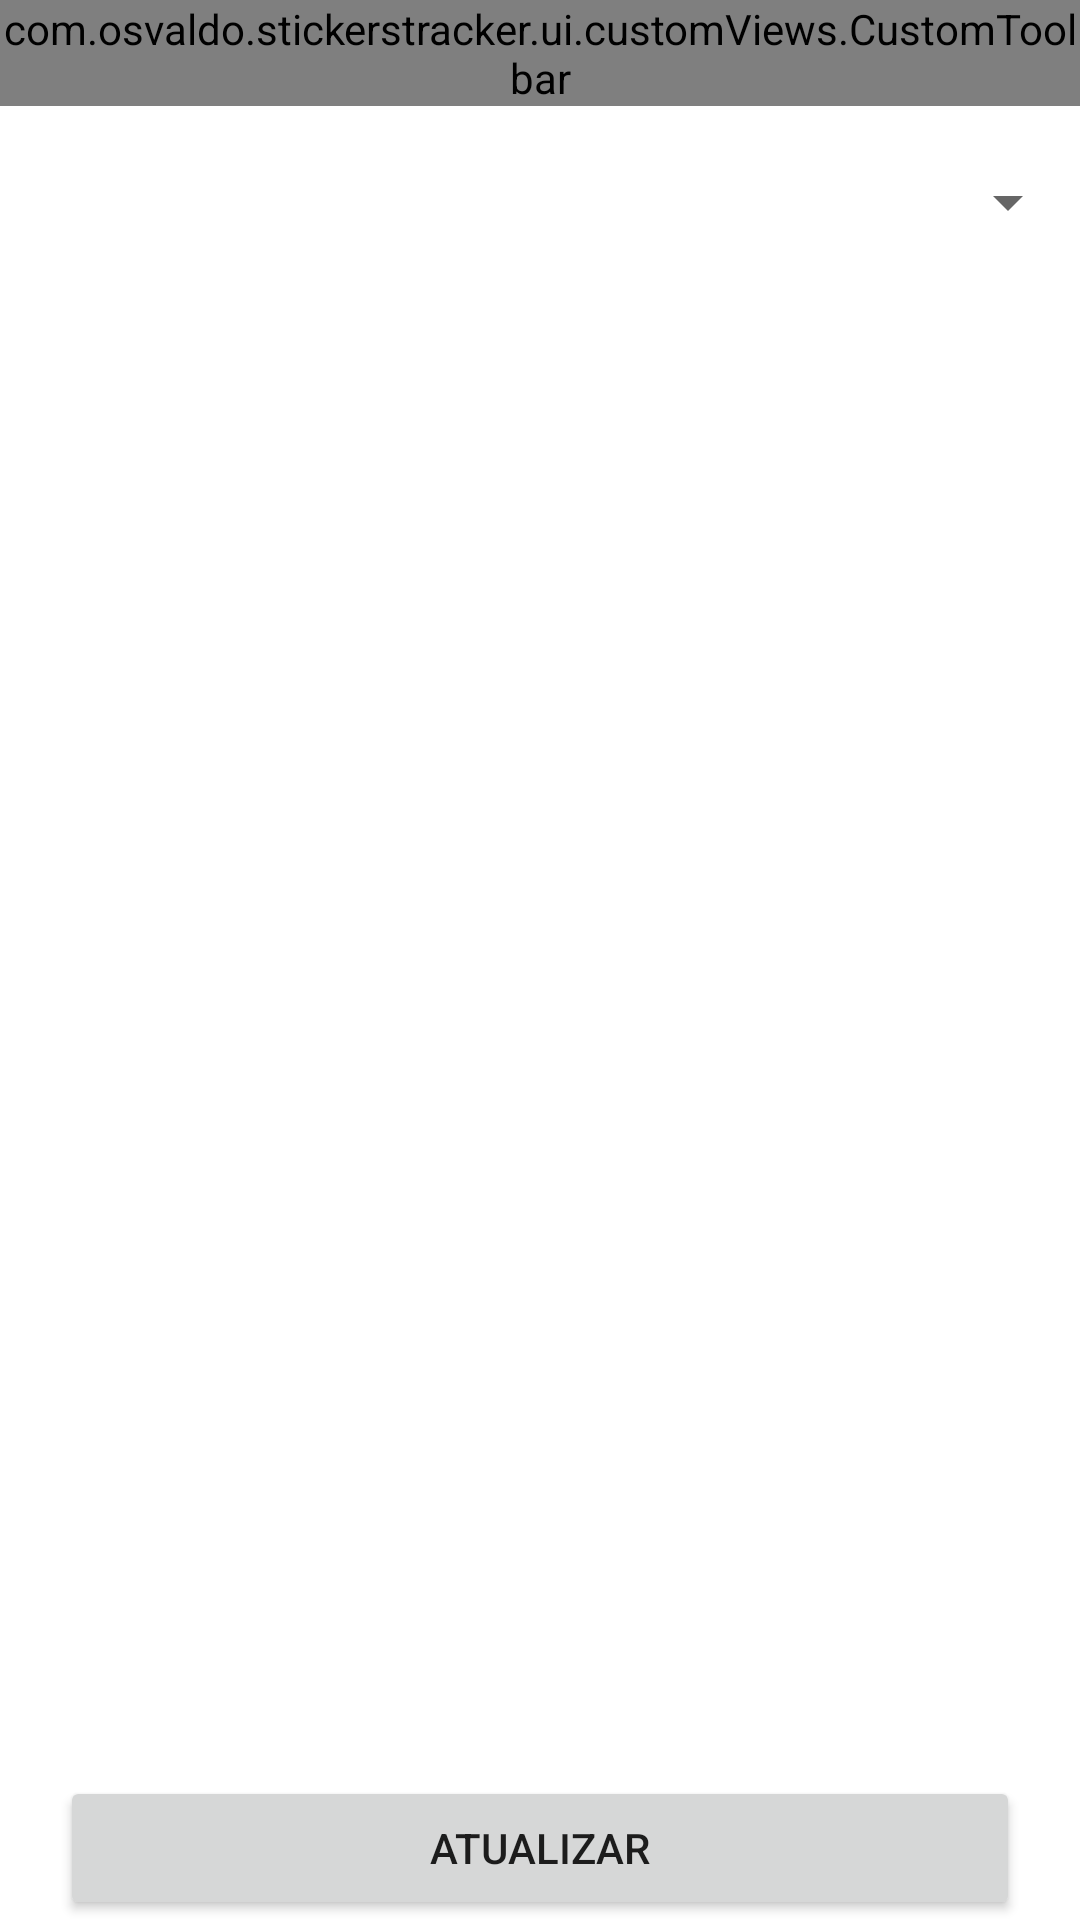

Reconstruct the res/layout file that produces this screen, plus the resources it refers to.
<!-- AndroidManifest.xml: application theme Theme.StickersTracker -->
<!-- res/layout/adding_fragment.xml -->
<?xml version="1.0" encoding="utf-8"?>
<androidx.constraintlayout.widget.ConstraintLayout xmlns:android="http://schemas.android.com/apk/res/android"
    android:layout_width="match_parent"
    android:layout_height="match_parent"
    xmlns:app="http://schemas.android.com/apk/res-auto"
    xmlns:tools="http://schemas.android.com/tools">

    <com.osvaldo.stickerstracker.ui.customViews.CustomToolbar
        android:id="@+id/toolbar"
        android:layout_width="match_parent"
        android:layout_height="wrap_content"
        app:layout_constraintTop_toTopOf="parent"/>

    <Spinner
        android:id="@+id/spinnerNation"
        android:layout_width="0dp"
        android:layout_height="wrap_content"
        android:layout_marginTop="20dp"
        android:layout_marginStart="40dp"
        app:layout_constraintEnd_toEndOf="parent"
        app:layout_constraintStart_toStartOf="parent"
        app:layout_constraintTop_toBottomOf="@id/toolbar" />

    <androidx.recyclerview.widget.RecyclerView
        android:id="@+id/players_list"
        android:layout_width="0dp"
        android:layout_height="0dp"
        app:layout_constraintBottom_toBottomOf="parent"
        app:layout_constraintEnd_toEndOf="parent"
        tools:listitem="@layout/adding_item_layout"
        android:layout_marginTop="10dp"
        tools:itemCount="20"
        app:layout_constraintStart_toStartOf="@+id/spinnerNation"
        app:layout_constraintTop_toBottomOf="@id/spinnerNation"
        app:layout_constraintBottom_toTopOf="@id/update_button"
        app:layout_constraintVertical_bias="0.0" />

    <Button
        android:id="@+id/update_button"
        android:layout_width="match_parent"
        android:text="atualizar"
        android:layout_height="wrap_content"
        android:layout_marginHorizontal="20dp"
        app:layout_constraintBottom_toBottomOf="parent"/>

</androidx.constraintlayout.widget.ConstraintLayout>
<!-- res/layout/adding_item_layout.xml (included above) -->
<?xml version="1.0" encoding="utf-8"?>
<androidx.constraintlayout.widget.ConstraintLayout xmlns:android="http://schemas.android.com/apk/res/android"
    android:layout_width="match_parent"
    android:layout_height="wrap_content"
    android:background="@drawable/item_border"
    xmlns:app="http://schemas.android.com/apk/res-auto">

    <TextView
        android:id="@+id/sticker_name"
        style="@style/SmallText"
        android:layout_marginTop="20dp"
        android:layout_marginBottom="20dp"
        android:text="ARG 1"
        app:layout_constraintBottom_toBottomOf="parent"
        app:layout_constraintStart_toStartOf="parent"
        app:layout_constraintTop_toTopOf="parent" />

    <TextView
        android:id="@+id/sticker_amount"
        style="@style/SmallText"
        app:layout_constraintStart_toEndOf="@id/sticker_name"
        app:layout_constraintTop_toTopOf="@id/sticker_name"
        app:layout_constraintBottom_toBottomOf="@id/sticker_name"
        android:text="0"
        android:layout_marginStart="20dp"/>

    <Button
        android:id="@+id/button_minus"
        android:layout_width="wrap_content"
        android:layout_height="wrap_content"
        android:layout_marginEnd="5dp"
        android:minWidth="0dp"
        android:minHeight="0dp"
        android:text="-"
        app:layout_constraintBottom_toBottomOf="@+id/sticker_name"
        app:layout_constraintEnd_toStartOf="@+id/button_plus"
        app:layout_constraintTop_toTopOf="@+id/sticker_name" />

    <Button
        android:id="@+id/button_plus"
        android:layout_width="wrap_content"
        android:layout_height="wrap_content"
        android:minWidth="0dp"
        android:layout_marginEnd="20dp"
        android:minHeight="0dp"
        android:text="+"
        app:layout_constraintBottom_toBottomOf="parent"
        app:layout_constraintEnd_toEndOf="parent"
        app:layout_constraintTop_toTopOf="parent" />

</androidx.constraintlayout.widget.ConstraintLayout>
<!-- resources referenced by this layout -->
<resources>
  <!-- drawable item_border (drawable) -->
  <?xml version="1.0" encoding="utf-8"?>
  <layer-list xmlns:android="http://schemas.android.com/apk/res/android" >
      <item
          android:bottom="1dp"
          android:left="-2dp"
          android:right="-2dp"
          android:top="-2dp">
          <shape android:shape="rectangle" >
              <stroke
                  android:width="1dp"
                  android:color="#FFFFFF" />
              <padding
                  android:left="10dp"
                  android:right="10dp"
                  android:top="10dp"
                  android:bottom="10dp" />
          </shape>
      </item>
  
  </layer-list>
  <style name="SmallText" parent="TextStyle">
          <item name="android:textColor">?attr/textColor</item>
          <item name="android:textSize">20sp</item>
      </style>
  <style name="Theme.StickersTracker" parent="Theme.MaterialComponents.DayNight.NoActionBar">
          <item name="colorPrimary">@color/main_color</item>
          <item name="colorPrimaryVariant">@color/main_shade_700</item>
          <item name="colorOnPrimary">@color/secondary_shade_700</item>
          <item name="colorSecondary">@color/secondary_color</item>
          <item name="colorSecondaryVariant">@color/secondary_shade_700</item>
          <item name="colorOnSecondary">@color/main_shade_700</item>
          <item name="colorOnBackground">@color/background_color</item>
          <item name="textColor">@color/text_color_value</item>
          <item name="textColorNegative">@color/secondary_color</item>
          <item name="android:statusBarColor" tools:targetApi="l">@color/background_color</item>
      </style>
  <style name="TextStyle" parent="Widget.AppCompat.TextView">
          <item name="android:textColor">?attr/textColor</item>
          <item name="android:layout_width">wrap_content</item>
          <item name="android:layout_height">wrap_content</item>
      </style>
  <color name="main_color">#9A1032</color>
  <color name="main_shade_700">#DE1749</color>
  <color name="secondary_shade_700">#C8C3BC</color>
  <color name="secondary_color">#E1DEDA</color>
  <color name="background_color">#161512</color>
  <color name="text_color_value">#EDEBE9</color>
</resources>
